Photos from the image-classification dataset "data" in the GitHub repository Anshu-b/rover-mission-control. Its 3 classes are: carpet, soil, wood.

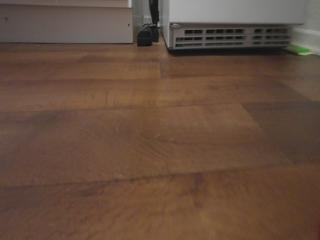
Label: wood

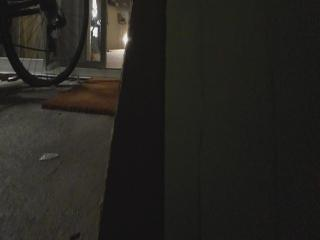
Label: soil

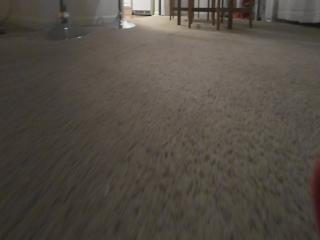
Label: carpet

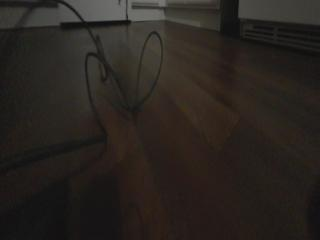
Label: wood

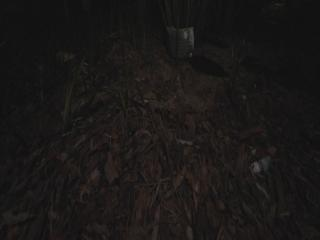
Label: soil

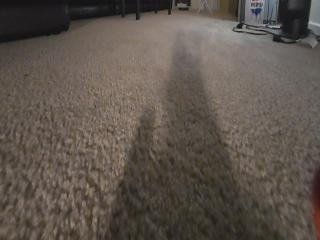
Label: carpet
